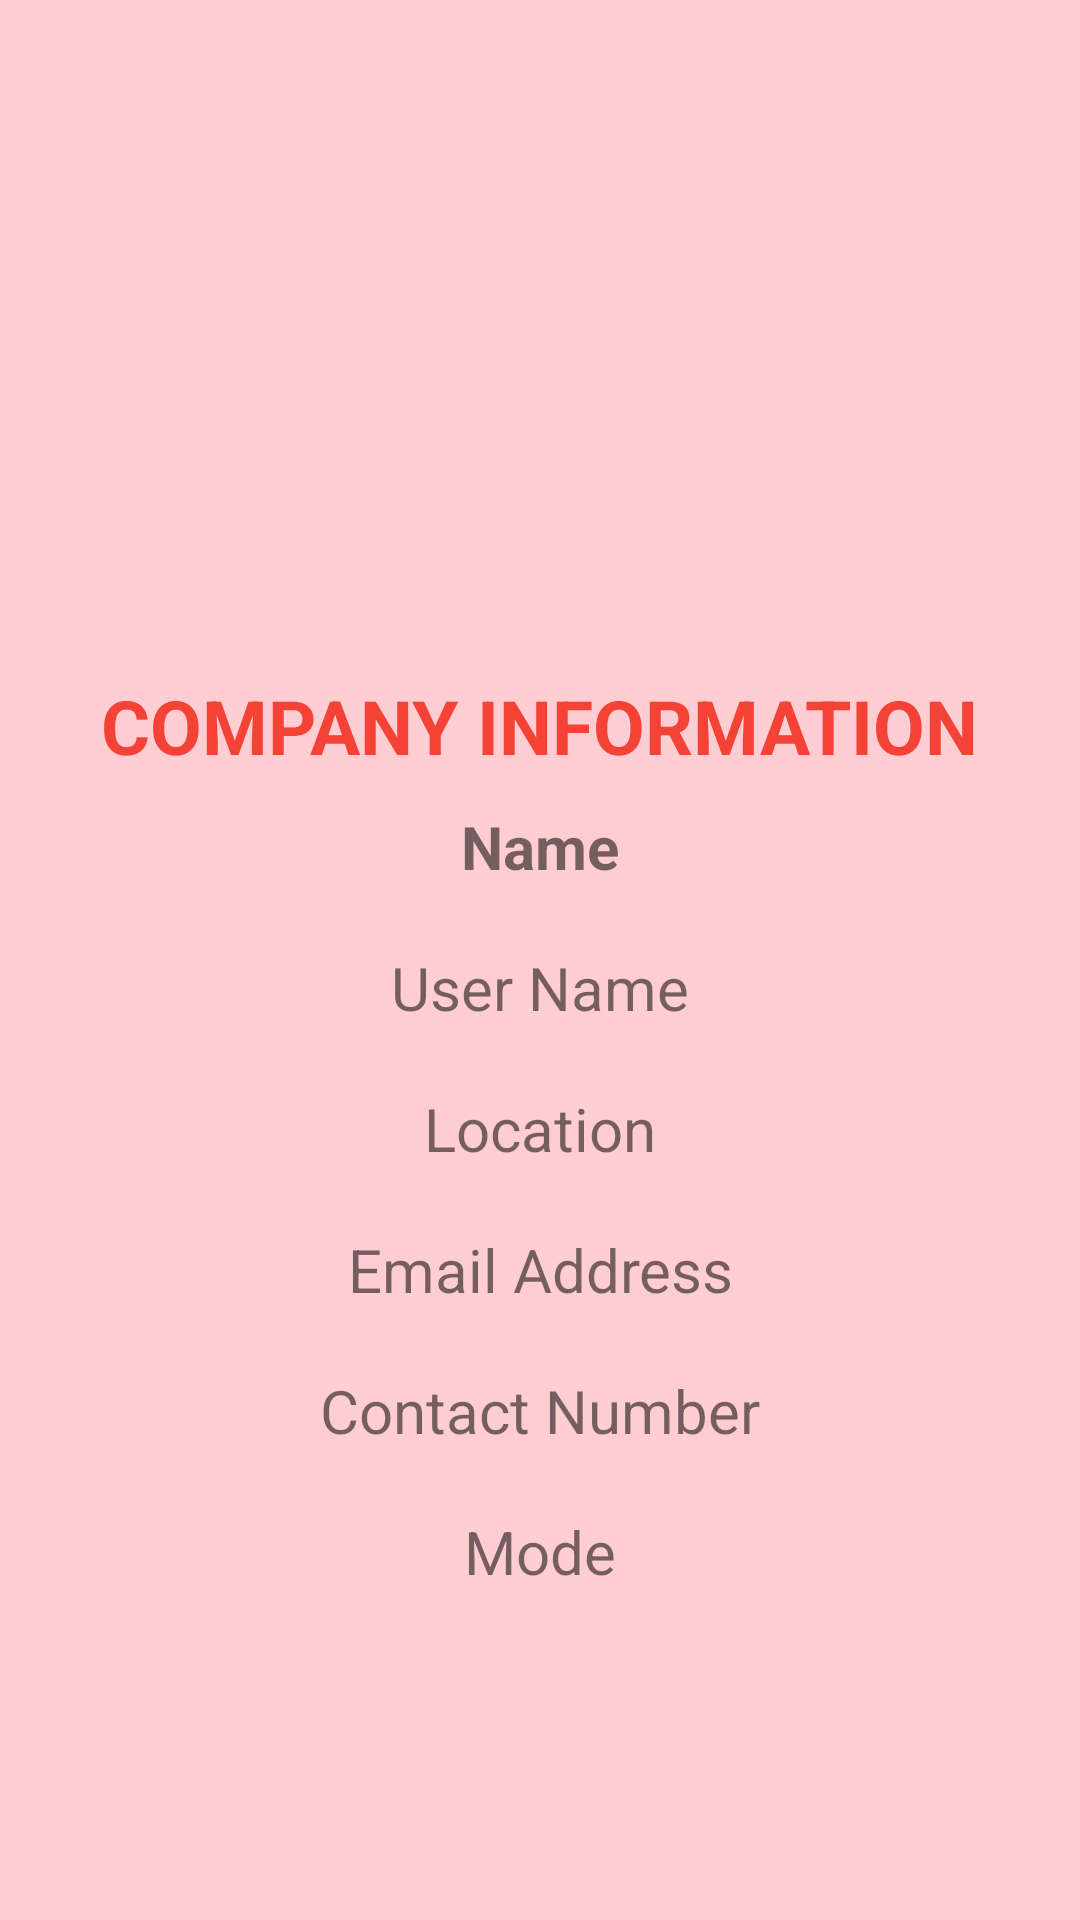

This screen was rendered from an Android layout file. Write that file and the resources it references.
<!-- AndroidManifest.xml: application theme AppTheme -->
<!-- res/layout/fragment_company_info.xml -->
<FrameLayout xmlns:android="http://schemas.android.com/apk/res/android"
    xmlns:tools="http://schemas.android.com/tools"
    android:layout_width="match_parent"
    android:layout_height="match_parent"
    tools:context=".Company_Tab_Layout.CompanyInfo"
    android:background="#FFCDD2">

    <ScrollView
        android:layout_width="match_parent"
        android:layout_height="match_parent"
        android:layout_alignParentTop="true"
        android:layout_alignParentLeft="true"
        android:layout_alignParentStart="true">


        <RelativeLayout
            android:layout_width="match_parent"
            android:layout_height="match_parent">

            <ImageView
                android:id="@+id/photo"
                android:layout_width="150dp"
                android:layout_height="150dp"
                android:layout_gravity="center"
                android:layout_marginTop="65dp"
                android:scaleType="centerCrop"
                android:src="@drawable/company"
                android:layout_centerHorizontal="true" />

            <TextView
                android:text="Company Information"
                android:textAllCaps="true"
                android:textSize="25sp"
                android:layout_width="wrap_content"
                android:layout_height="wrap_content"
                android:textStyle="bold"
                android:id="@+id/textView4"
                android:layout_marginTop="10dp"
                android:textColor="#F44336"
                android:layout_below="@+id/photo"
                android:layout_centerHorizontal="true"/>

            <RelativeLayout
                android:layout_width="match_parent"
                android:layout_height="match_parent"
                android:orientation="vertical"
                android:layout_below="@+id/textView4"
                android:layout_marginTop="10dp">

                <TextView
                    android:layout_width="wrap_content"
                    android:layout_height="wrap_content"
                    android:gravity="center"
                    android:inputType="textPersonName"
                    android:ems="10"
                    android:textSize="20sp"
                    android:id="@+id/etCName"
                    android:text="Name"
                    android:textStyle="bold"
                    android:textAllCaps="true"
                    android:layout_alignParentTop="true"
                    android:layout_alignParentStart="true"
                    android:layout_alignParentEnd="true" />

                <TextView
                    android:layout_width="wrap_content"
                    android:layout_height="wrap_content"
                    android:inputType="textPersonName"
                    android:gravity="center"
                    android:textSize="20sp"
                    android:ems="10"
                    android:layout_below="@+id/etCName"
                    android:layout_alignParentLeft="true"
                    android:layout_alignParentStart="true"
                    android:layout_marginTop="20dp"
                    android:id="@+id/etCUsername"
                    android:layout_alignParentRight="true"
                    android:layout_alignParentEnd="true"
                    android:text="User Name" />

                <TextView
                    android:layout_width="wrap_content"
                    android:layout_height="wrap_content"
                    android:textSize="20sp"
                    android:gravity="center"
                    android:ems="10"
                    android:layout_below="@+id/etCUsername"
                    android:layout_alignParentLeft="true"
                    android:layout_alignParentStart="true"
                    android:layout_marginTop="20dp"
                    android:id="@+id/etCLocation"
                    android:text="Location"
                    android:layout_toStartOf="@+id/dob"
                    android:layout_alignParentEnd="true" />

                <TextView
                    android:layout_width="wrap_content"
                    android:layout_height="wrap_content"
                    android:inputType="textEmailAddress"
                    android:gravity="center"
                    android:ems="10"
                    android:layout_below="@+id/etCLocation"
                    android:textSize="20sp"
                    android:layout_alignParentLeft="true"
                    android:layout_alignParentStart="true"
                    android:layout_marginTop="20dp"
                    android:id="@+id/etCEmail"
                    android:layout_alignParentRight="true"
                    android:layout_alignParentEnd="true"
                    android:text="Email Address" />

                <TextView
                    android:layout_width="wrap_content"
                    android:layout_height="wrap_content"
                    android:ems="10"
                    android:layout_below="@+id/etCEmail"
                    android:textSize="20sp"
                    android:gravity="center"
                    android:layout_alignParentLeft="true"
                    android:layout_alignParentStart="true"
                    android:layout_marginTop="20dp"
                    android:id="@+id/etCContact"
                    android:text="Contact Number"
                    android:layout_alignParentEnd="true" />

                <TextView
                    android:layout_height="wrap_content"
                    android:layout_width="wrap_content"
                    android:text="Mode"
                    android:textSize="20dp"
                    android:id="@+id/textView"
                    android:layout_marginTop="20dp"
                    android:gravity="center"
                    android:layout_below="@+id/etCContact"
                    android:layout_alignParentStart="true"
                    android:layout_marginBottom="10dp"
                    android:layout_alignParentEnd="true" />

            </RelativeLayout>

        </RelativeLayout>>

    </ScrollView>

</FrameLayout>
<!-- resources referenced by this layout -->
<resources>
  <style name="AppTheme" parent="Theme.AppCompat.Light.DarkActionBar">
          
          <item name="colorPrimary">@color/colorPrimary</item>
          <item name="colorPrimaryDark">@color/colorPrimaryDark</item>
          <item name="colorAccent">@color/colorAccent</item>
      </style>
  <color name="colorPrimary">#3F51B5</color>
  <color name="colorPrimaryDark">#303F9F</color>
  <color name="colorAccent">#000000</color>
</resources>
